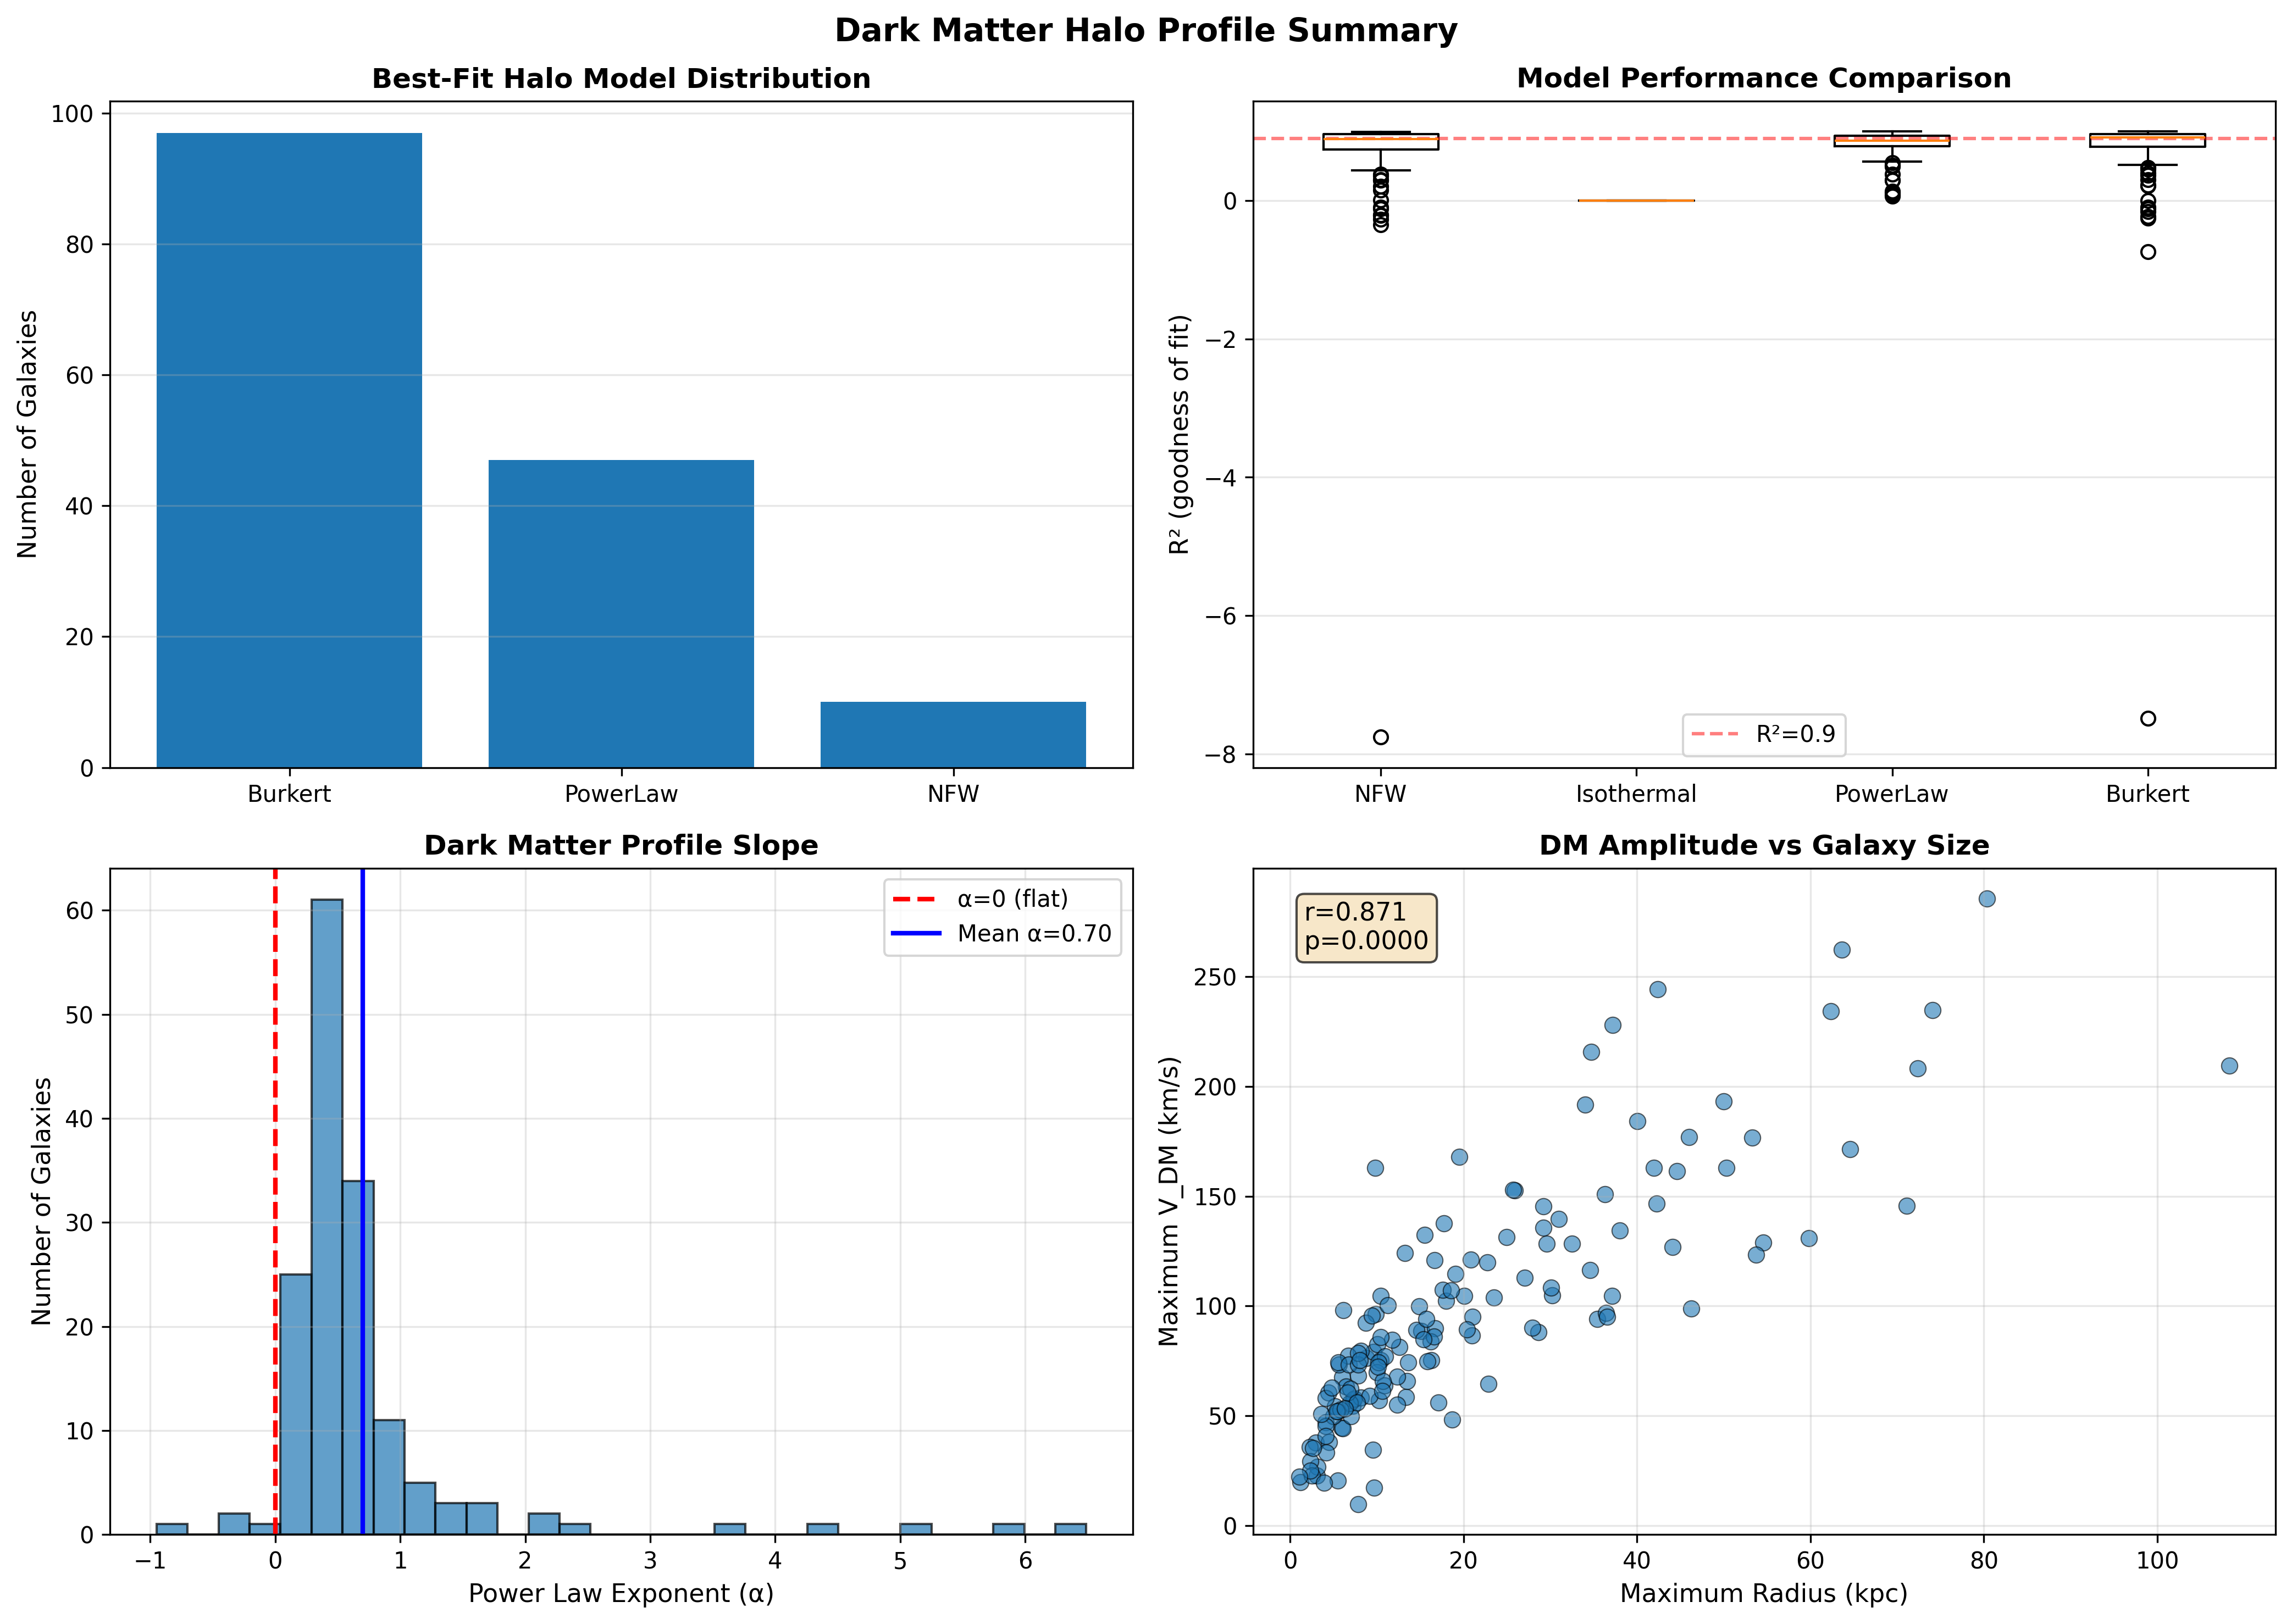

Values plotted in this chart, from the file beside it:
Galaxy, N_points, Max_radius, Max_V_DM, V_DM_final, Best_model, Best_R2, NFW_R2, Isothermal_R2, PowerLaw_R2, Burkert_R2, PowerLaw_alpha
D564-8, 6, 3.07, 22.74, 22.74, Burkert, 0.992, 0.9749, 0.0, 0.956, 0.992, 0.7108
D631-7, 16, 7.19, 54.48, 53.75, Burkert, 0.9563, 0.9298, 0.0, 0.9128, 0.9563, 0.7861
DDO064, 14, 2.98, 37.84, 37.58, NFW, 0.9071, 0.9071, 0.0, 0.8931, 0.9058, 0.6226
DDO154, 12, 5.92, 44.6, 42.27, Burkert, 0.9704, 0.9462, 0.0, 0.8994, 0.9704, 0.5416
DDO161, 31, 13.37, 58.4, 58.4, Burkert, 0.9823, 0.9666, 0.0, 0.9517, 0.9823, 0.7806
DDO168, 10, 4.12, 47.05, 43.81, Burkert, 0.9298, 0.9047, 0.0, 0.8857, 0.9298, 0.7892
DDO170, 8, 12.33, 54.99, 54.99, Burkert, 0.9571, 0.9386, 0.0, 0.892, 0.9571, 0.4134
ESO079-G014, 15, 16.67, 120.9, 120.9, NFW, 0.957, 0.957, 0.0, 0.9354, 0.9563, 0.5116
ESO116-G012, 15, 9.86, 96.22, 96.22, Burkert, 0.9458, 0.931, 0.0, 0.9084, 0.9458, 0.6404
ESO444-G084, 7, 4.44, 60.41, 60.41, NFW, 0.9892, 0.9892, 0.0, 0.9536, 0.9886, 0.4113
ESO563-G021, 30, 42.41, 244.4, 242, PowerLaw, 0.8903, 0.8399, 0.0, 0.8903, 0.8146, 0.4414
F561-1, 6, 9.66, 17.16, 0.0, PowerLaw, 0.08954, -0.09933, 0.0, 0.08954, -0.09417, -0.3454
F563-1, 17, 20.1, 104.7, 97.47, Burkert, 0.8732, 0.85, 0.0, 0.7805, 0.8732, 0.3189
F563-V1, 6, 7.87, 9.677, 0.0, PowerLaw, 0.689, -0.2699, 0.0, 0.689, -0.258, -0.9498
F563-V2, 10, 10.47, 104.6, 104.6, Burkert, 0.948, 0.9283, 0.0, 0.8556, 0.948, 0.3706
F565-V2, 7, 8.8, 76.3, 76.3, Burkert, 0.99, 0.9757, 0.0, 0.951, 0.99, 0.6196
F567-2, 5, 9.59, 34.38, 32.34, Burkert, 0.6857, 0.6428, 0.0, 0.5754, 0.6857, 0.4817
F568-1, 12, 13.23, 124.2, 124.2, Burkert, 0.9694, 0.9486, 0.0, 0.8837, 0.9694, 0.4379
F568-3, 18, 17.98, 102.4, 102.4, Burkert, 0.9262, 0.8972, 0.0, 0.8464, 0.9262, 0.4893
F568-V1, 15, 17.63, 107.4, 107.4, Burkert, 0.9345, 0.9111, 0.0, 0.8016, 0.9345, 0.3139
F571-8, 13, 15.55, 132.4, 132.4, Burkert, 0.9202, 0.8927, 0.0, 0.8624, 0.9202, 0.6331
F571-V1, 7, 13.59, 74.18, 74.18, Burkert, 0.9753, 0.9534, 0.0, 0.9104, 0.9753, 0.5148
F574-1, 14, 12.6, 81.27, 80.75, Burkert, 0.9557, 0.9339, 0.0, 0.8614, 0.9557, 0.4027
F579-V1, 14, 15.16, 88.67, 88.67, Burkert, 0.7571, 0.7344, 0.0, 0.6267, 0.7571, 0.1455
F583-1, 25, 16.26, 75.42, 74.2, Burkert, 0.9513, 0.9297, 0.0, 0.8518, 0.9513, 0.4328
F583-4, 12, 7.29, 57.31, 57.31, PowerLaw, 0.9815, 0.9656, 0.0, 0.9815, 0.9478, 0.4905
IC2574, 34, 10.23, 56.95, 56.95, NFW, 0.9682, 0.9682, 0.0, 0.9665, 0.9649, 0.8443
IC4202, 32, 25.9, 152.6, 152.6, PowerLaw, 0.5939, 0.5685, 0.0, 0.5939, 0.5119, 0.7553
KK98-251, 15, 3.13, 26.67, 26.67, Burkert, 0.9716, 0.9631, 0.0, 0.9543, 0.9716, 0.829
NGC0024, 29, 11.27, 100.4, 100.4, Burkert, 0.9403, 0.9181, 0.0, 0.8178, 0.9403, 0.2773
NGC0055, 21, 13.5, 65.82, 63.63, Burkert, 0.8994, 0.8591, 0.0, 0.8171, 0.8994, 0.6551
NGC0100, 21, 9.62, 78.99, 78.99, Burkert, 0.9782, 0.9581, 0.0, 0.9444, 0.9782, 0.7868
NGC0247, 26, 14.54, 88.97, 88.68, PowerLaw, 0.9635, 0.9359, 0.0, 0.9635, 0.9178, 0.4052
NGC0289, 28, 71.12, 145.6, 141.4, Burkert, 0.7673, 0.7593, 0.0, 0.7142, 0.7673, 0.301
NGC0300, 25, 11.8, 84.65, 83.85, Burkert, 0.9601, 0.9457, 0.0, 0.9083, 0.9601, 0.4646
NGC0801, 13, 59.82, 131, 131, PowerLaw, 0.927, 0.5893, 0.0, 0.927, 0.7836, 1.7
NGC0891, 18, 17.11, 56.13, 56.13, PowerLaw, 0.8397, 0.2986, 0.0, 0.8397, 0.4504, 4.288
NGC1003, 36, 30.24, 104.8, 104.1, Burkert, 0.909, 0.8943, 0.0, 0.8618, 0.909, 0.438
NGC1090, 24, 30.09, 108.3, 107.6, Burkert, 0.925, 0.9026, 0.0, 0.9217, 0.925, 0.9953
NGC1705, 14, 6.0, 67.57, 67.3, PowerLaw, 0.9066, 0.849, 0.0, 0.9066, 0.831, 0.1764
NGC2366, 26, 6.06, 44.37, 39.7, Burkert, 0.8486, 0.8201, 0.0, 0.7691, 0.8486, 0.5148
NGC2403, 73, 20.87, 121.2, 119.4, Burkert, 0.9693, 0.9568, 0.0, 0.9245, 0.9693, 0.5308
NGC2683, 11, 34.62, 116.4, 111.3, Burkert, 0.7087, 0.6809, 0.0, 0.6623, 0.7087, 0.7537
NGC2841, 50, 63.64, 262.4, 262.4, Burkert, 0.9752, 0.9751, 0.0, 0.9569, 0.9752, 0.2952
NGC2903, 34, 24.96, 131.5, 131, Burkert, 0.9108, 0.8892, 0.0, 0.8767, 0.9108, 0.7793
NGC2915, 30, 10.04, 82.51, 82.51, Burkert, 0.6339, 0.6177, 0.0, 0.545, 0.6339, 0.2345
NGC2955, 24, 35.43, 94.02, 75.44, Burkert, 0.5995, 0.5604, 0.0, 0.5657, 0.5995, 0.9193
NGC2976, 27, 2.27, 35.68, 30.97, PowerLaw, 0.5041, 0.1533, 0.0, 0.5041, 0.2171, 5.987
NGC2998, 13, 42.28, 146.6, 141.9, PowerLaw, 0.507, 0.379, 0.0, 0.507, 0.3678, 0.1847
NGC3109, 25, 6.45, 63.19, 63.19, Burkert, 0.9961, 0.9935, 0.0, 0.9813, 0.9961, 0.6583
NGC3198, 43, 44.08, 127, 126.9, Burkert, 0.8923, 0.871, 0.0, 0.8354, 0.8923, 0.5976
NGC3521, 41, 17.74, 137.6, 137.6, Burkert, 0.9976, 0.9574, 0.0, 0.9943, 0.9976, 1.062
NGC3726, 12, 32.52, 128.3, 128.3, Burkert, 0.9095, 0.8345, 0.0, 0.8963, 0.9095, 1.058
NGC3741, 21, 7.0, 49.67, 49.67, NFW, 0.9861, 0.9861, 0.0, 0.9694, 0.981, 0.4786
NGC3769, 12, 37.16, 104.6, 97.91, Burkert, 0.8966, 0.8852, 0.0, 0.8438, 0.8966, 0.3153
NGC3893, 10, 19.05, 114.6, 108.1, Burkert, 0.791, 0.7614, 0.0, 0.7419, 0.791, 0.7457
NGC3917, 17, 14.86, 99.74, 99.74, Burkert, 0.8976, 0.8854, 0.0, 0.8626, 0.8976, 0.4693
NGC3972, 10, 8.72, 92.26, 92.26, PowerLaw, 0.8211, 0.7851, 0.0, 0.8211, 0.762, 0.515
NGC3992, 9, 46.02, 176.9, 176.9, PowerLaw, 0.8353, 0.7943, 0.0, 0.8353, 0.7745, 0.3704
NGC4010, 12, 10.47, 75.39, 74.88, PowerLaw, 0.7495, 0.7398, 0.0, 0.7495, 0.7209, 0.7128
... 94 more rows
